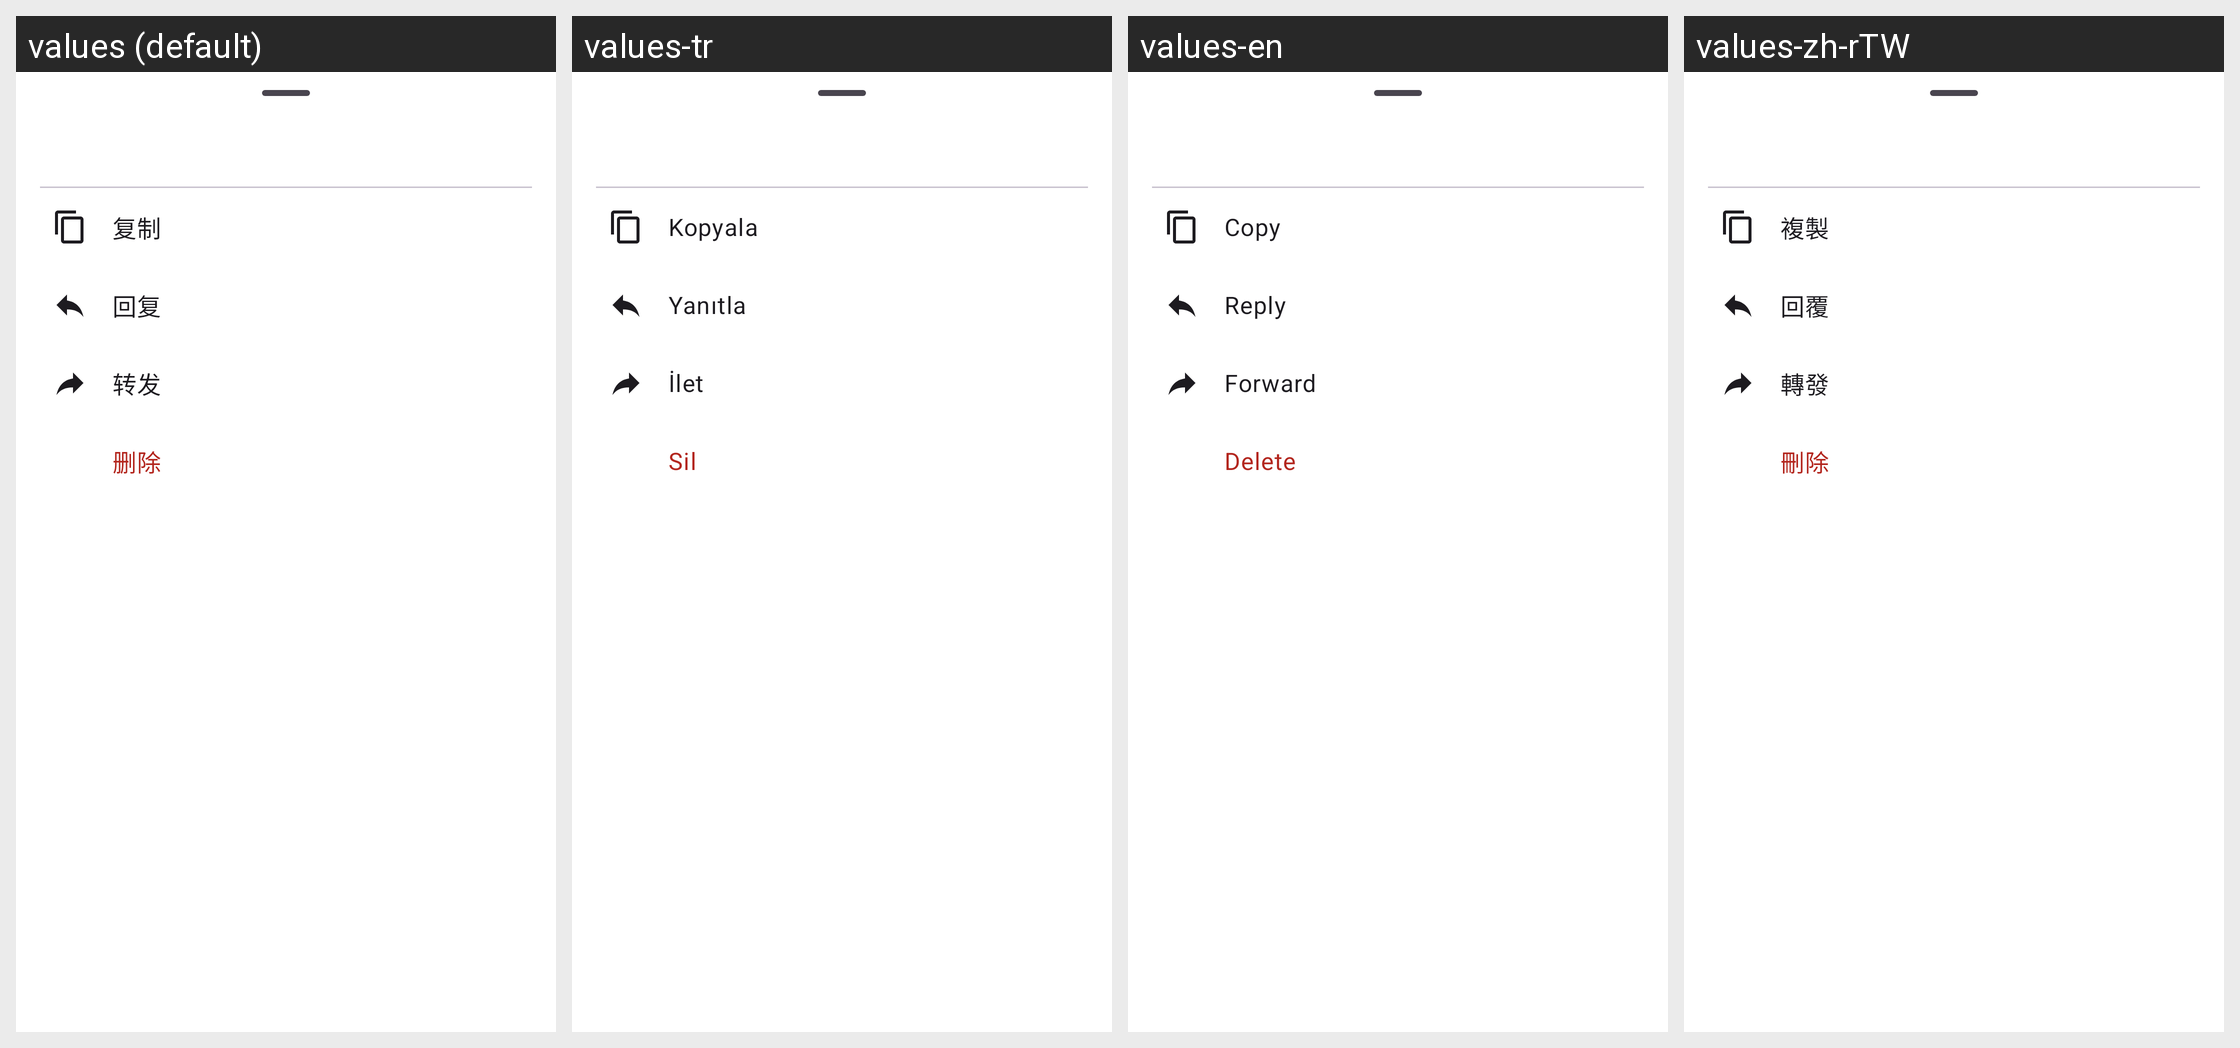

Translations of the strings shown on this Android screen, per locale in the grid:
Android screen res/layout/chat_sheet_message_actions.xml rendered under 4 locales, left to right: values (default), values-tr, values-en, values-zh-rTW. Device: Nexus 5 (rendered at 1080×1920; each locale shown at half size, 540×960, under a caption strip naming it); theme AppTheme.
Other locales in the repository, not shown: values-ja, values-ko, values-ru.
Strings drawn on this screen, with the default value and each locale's value (text and hints the layout hard-codes, and strings that could not be matched under every locale, appear in the picture but are not listed):

chat_action_copy
  values: 复制
  values-tr: Kopyala
  values-en: Copy
  values-zh-rTW: 複製

chat_action_reply
  values: 回复
  values-tr: Yanıtla
  values-en: Reply
  values-zh-rTW: 回覆

chat_action_forward
  values: 转发
  values-tr: İlet
  values-en: Forward
  values-zh-rTW: 轉發

chat_action_delete
  values: 删除
  values-tr: Sil
  values-en: Delete
  values-zh-rTW: 刪除
